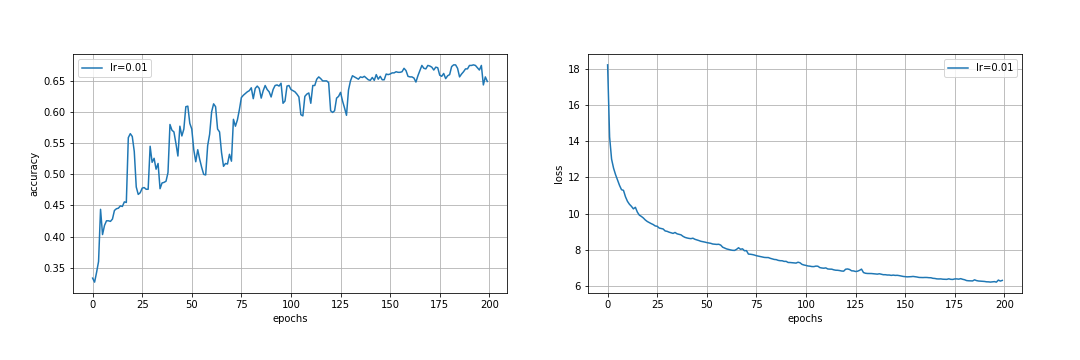

Data behind this chart, as committed beside it:
0.33302583025830257, 0.32656826568265684, 0.3422509225092251, 0.35977859778597787, 0.4437269372693727, 0.40313653136531363, 0.41789667896678967, 0.4252767527675277, 0.4252767527675277, 0.42435424354243545, 0.4280442804428044, 0.4418819188191882, 0.4446494464944649, 0.4455719557195572, 0.4492619926199262, 0.4483394833948339, 0.45571955719557194, 0.4547970479704797, 0.559040590405904, 0.5654981549815498, 0.5608856088560885, 0.5369003690036901, 0.4797047970479705, 0.4677121771217712
18.21, 14.23, 13.01, 12.51, 12.15, 11.85, 11.56, 11.32, 11.29, 10.93, 10.68, 10.52, 10.4, 10.26, 10.35, 10.08, 9.917, 9.848, 9.763, 9.651, 9.567, 9.504, 9.448, 9.397
